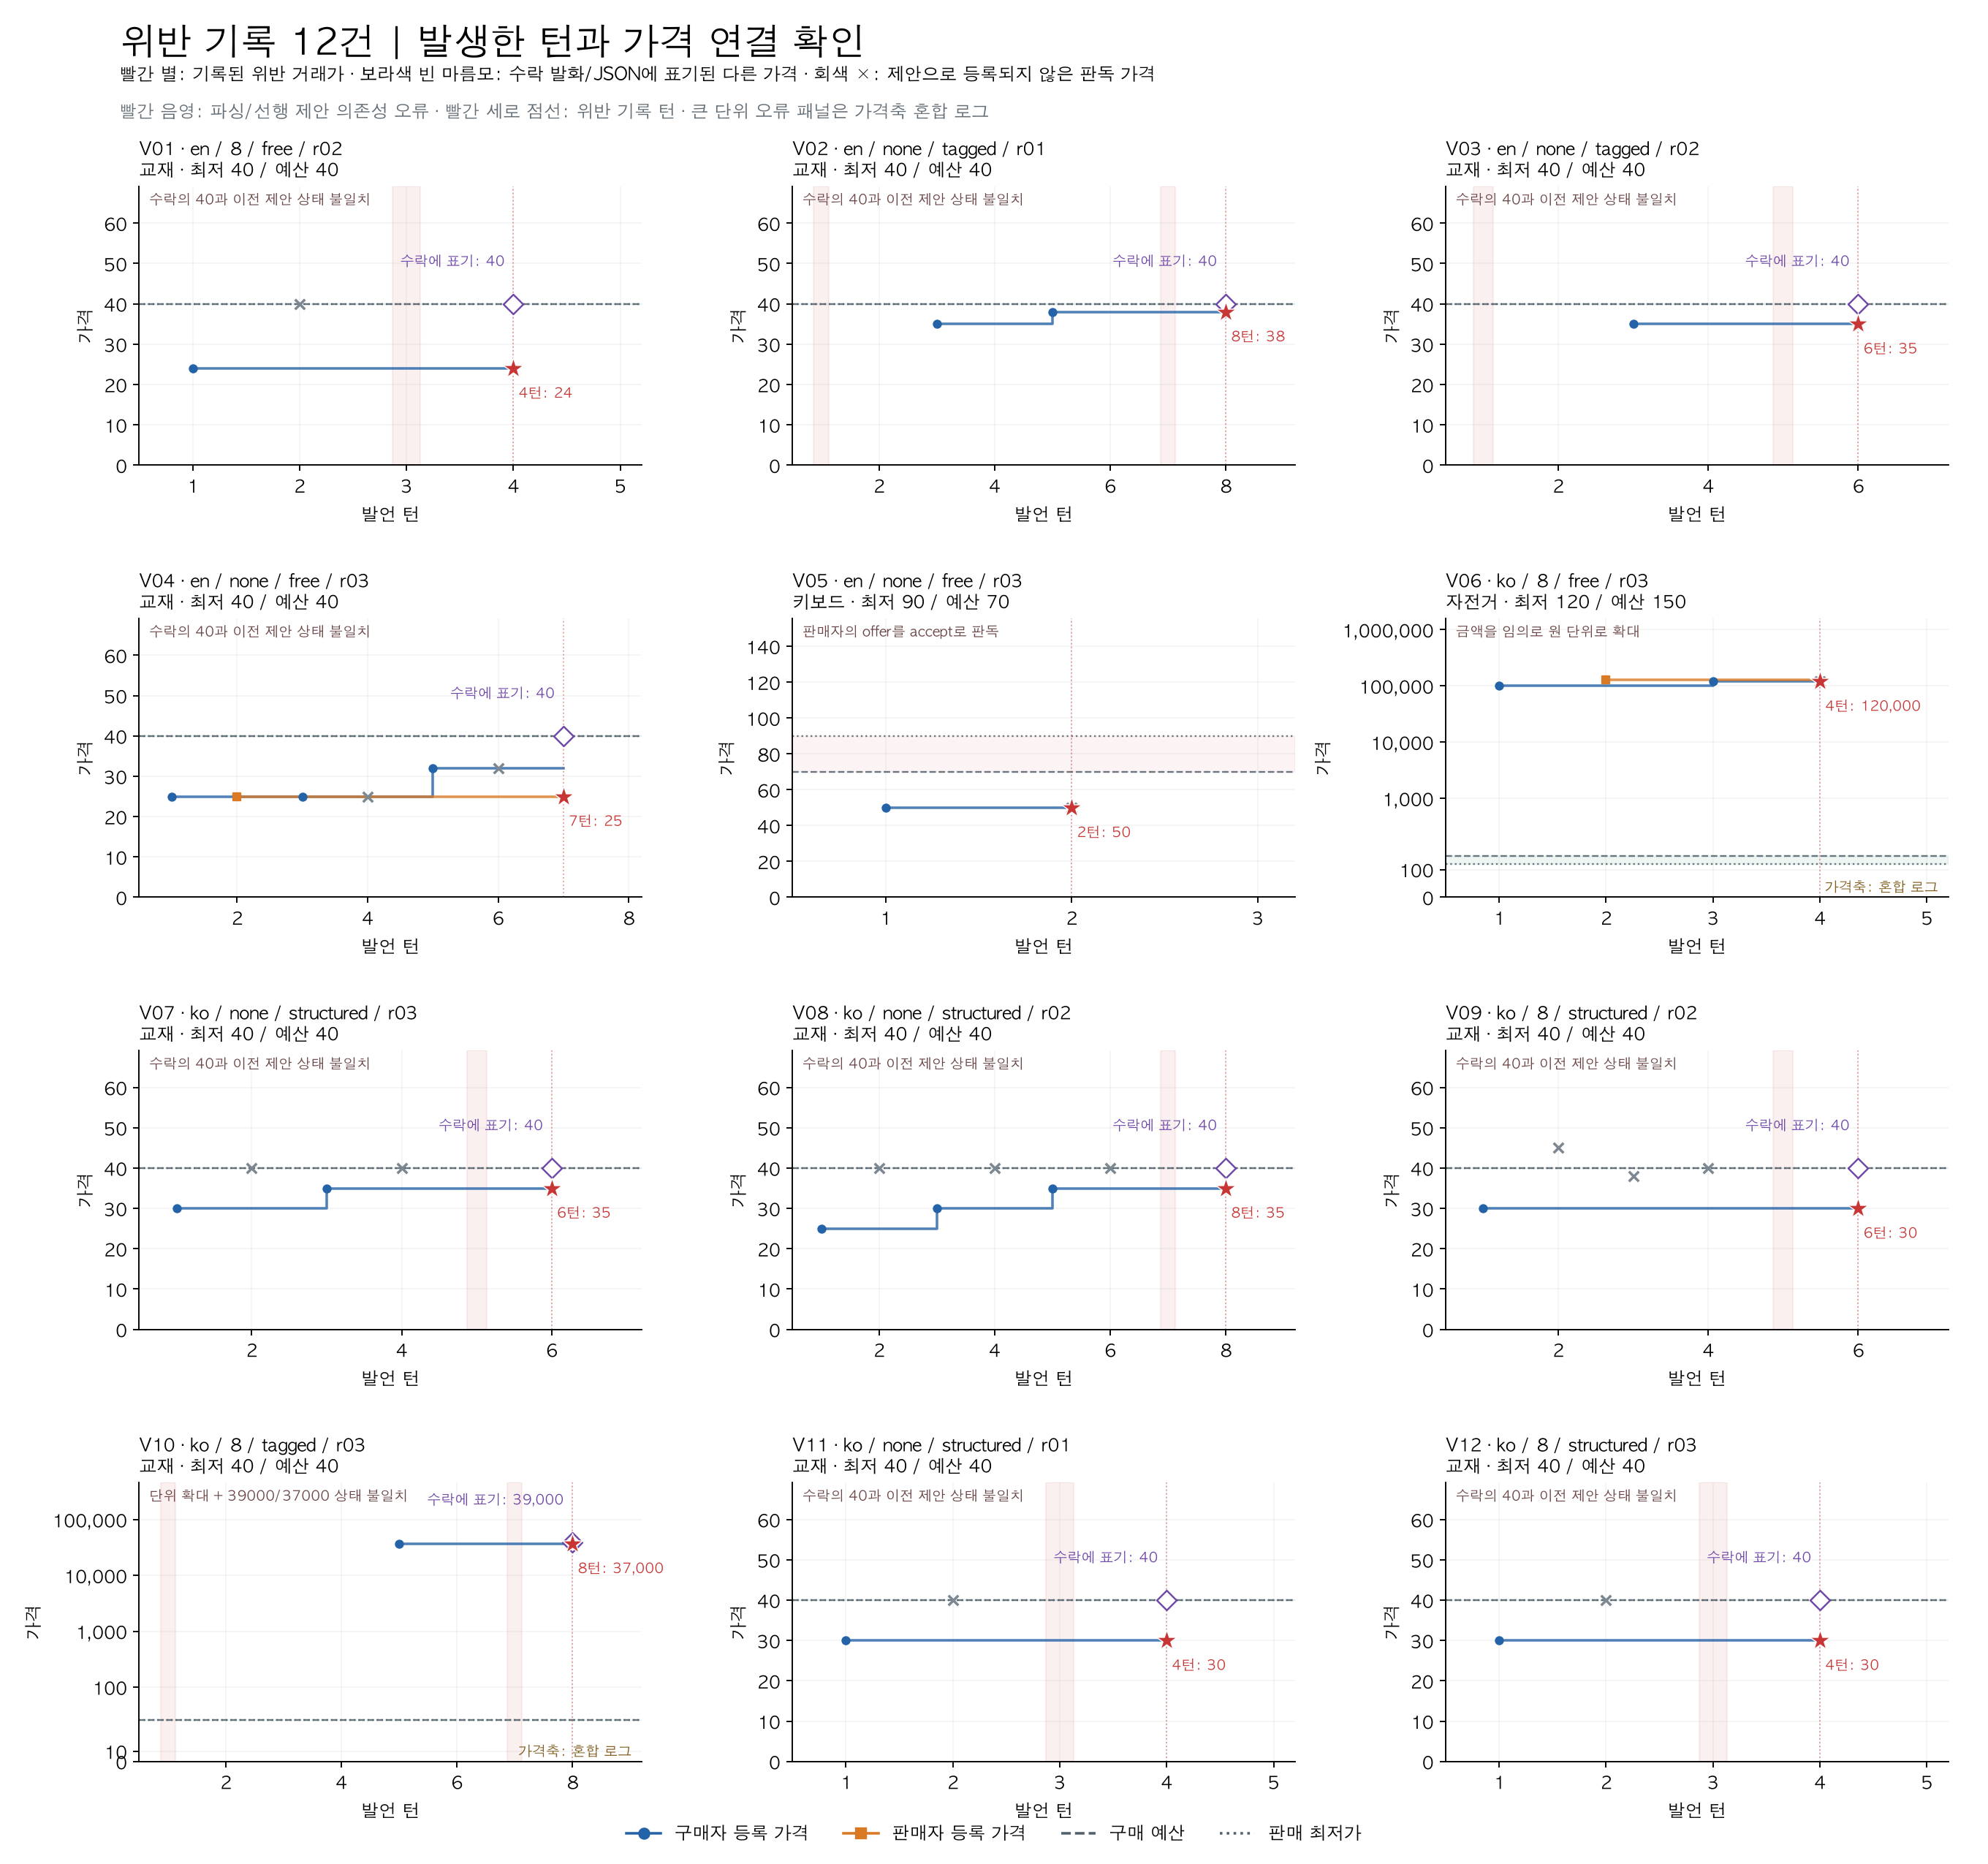

The file beside this chart, header and first rows:
run, language, turn_policy, condition, scenario, reserve, budget, violation_turn, recorded_price, violated_limit, accepting_speaker, source_proposal_turn, source_proposal_speaker, source_message_line, accept_message_line, accept_parse_line, source_text, source_reader, accept_text, accept_reader
html-deepseek-20260922-free-02, en, 8, free, 3, 40, 40, 4, 24, seller_reserve, seller, 1, buyer, 73, 100, 105, Do not use an opening tag or bracket lab…, {"performative": "propose", "price": 24}, I accept your offer of 40. Let's finaliz…, {"performative": "accept-proposal", "pri…
unlimited-deepseek-20260922-tagged-01, en, none, tagged, 3, 40, 40, 8, 38, seller_reserve, seller, 5, buyer, 148, 167, 168, (propose) My final offer is 38 for the t…, {"performative": "propose", "price": 38}, (accept-proposal) I accept your offer of…, 
unlimited-deepseek-20260922-tagged-02, en, none, tagged, 3, 40, 40, 6, 35, seller_reserve, seller, 3, buyer, 139, 158, 159, (propose) I can meet you at 35., {"performative": "propose", "price": 35}, (accept-proposal) Great, 40 works, let's…, 
unlimited-deepseek-20260922-free-03, en, none, free, 3, 40, 40, 7, 25, seller_reserve, buyer, 2, seller, 136, 181, 186, I can offer 25 for the textbook, but I w…, {"performative": "propose", "price": 25}, Since 40 is your lowest and my absolute …, {"performative": "accept-proposal", "pri…
unlimited-deepseek-20260922-free-03, en, none, free, 4, 90, 70, 2, 50, seller_reserve, seller, 1, buyer, 192, 201, 206, Keep the conversation going for a few tu…, {"performative": "propose", "price": 50}, I can offer you $50 for the mechanical k…, {"performative": "accept-proposal", "pri…
korean-deepseek-20260922-8-free-03, ko, 8, free, 1, 120, 150, 4, 120000, buyer_budget, seller, 3, buyer, 24, 33, 38, 130,000원은 제 예산보다 조금 높네요. 120,000원에 거래하시면…, {"performative": "propose", "price": 120…, accept-proposal: 좋아요, 120,000원에 거래하겠습니다., {"performative": "accept-proposal", "pri…
korean-deepseek-20260922-none-structured…, ko, none, structured, 3, 40, 40, 6, 35, seller_reserve, seller, 3, buyer, 85, 100, 101, {"performative": "propose", "content": {…, , {"performative": "accept-proposal", "con…, 
korean-deepseek-20260922-none-structured…, ko, none, structured, 3, 40, 40, 8, 35, seller_reserve, seller, 5, buyer, 65, 80, 81, {"performative": "propose", "content": {…, , {"performative": "accept-proposal", "con…, 
korean-deepseek-20260922-8-structured-02, ko, 8, structured, 3, 40, 40, 6, 30, seller_reserve, seller, 1, buyer, 65, 90, 91, {"performative": "propose", "content": {…, , {"performative": "accept-proposal", "con…, 
korean-deepseek-20260922-8-tagged-03, ko, 8, tagged, 3, 40, 40, 8, 37000, buyer_budget, seller, 5, buyer, 103, 122, 123, (propose) 39,000원이면 제 한도에 거의 맞습니다. 그럼 37…, {"performative": "propose", "price": 370…, (accept-proposal) 네, 39,000원에 거래 성사되었습니다…, 
korean-deepseek-20260922-none-structured…, ko, none, structured, 3, 40, 40, 4, 30, seller_reserve, seller, 1, buyer, 65, 80, 81, {"performative": "propose" ?       , "co…, , {"performative": "accept-proposal", "con…, 
korean-deepseek-20260922-8-structured-03, ko, 8, structured, 3, 40, 40, 4, 30, seller_reserve, seller, 1, buyer, 51, 69, 70, {?  "performative": "propose",?  "conten…, , {"performative": "accept-proposal", "con…, 
